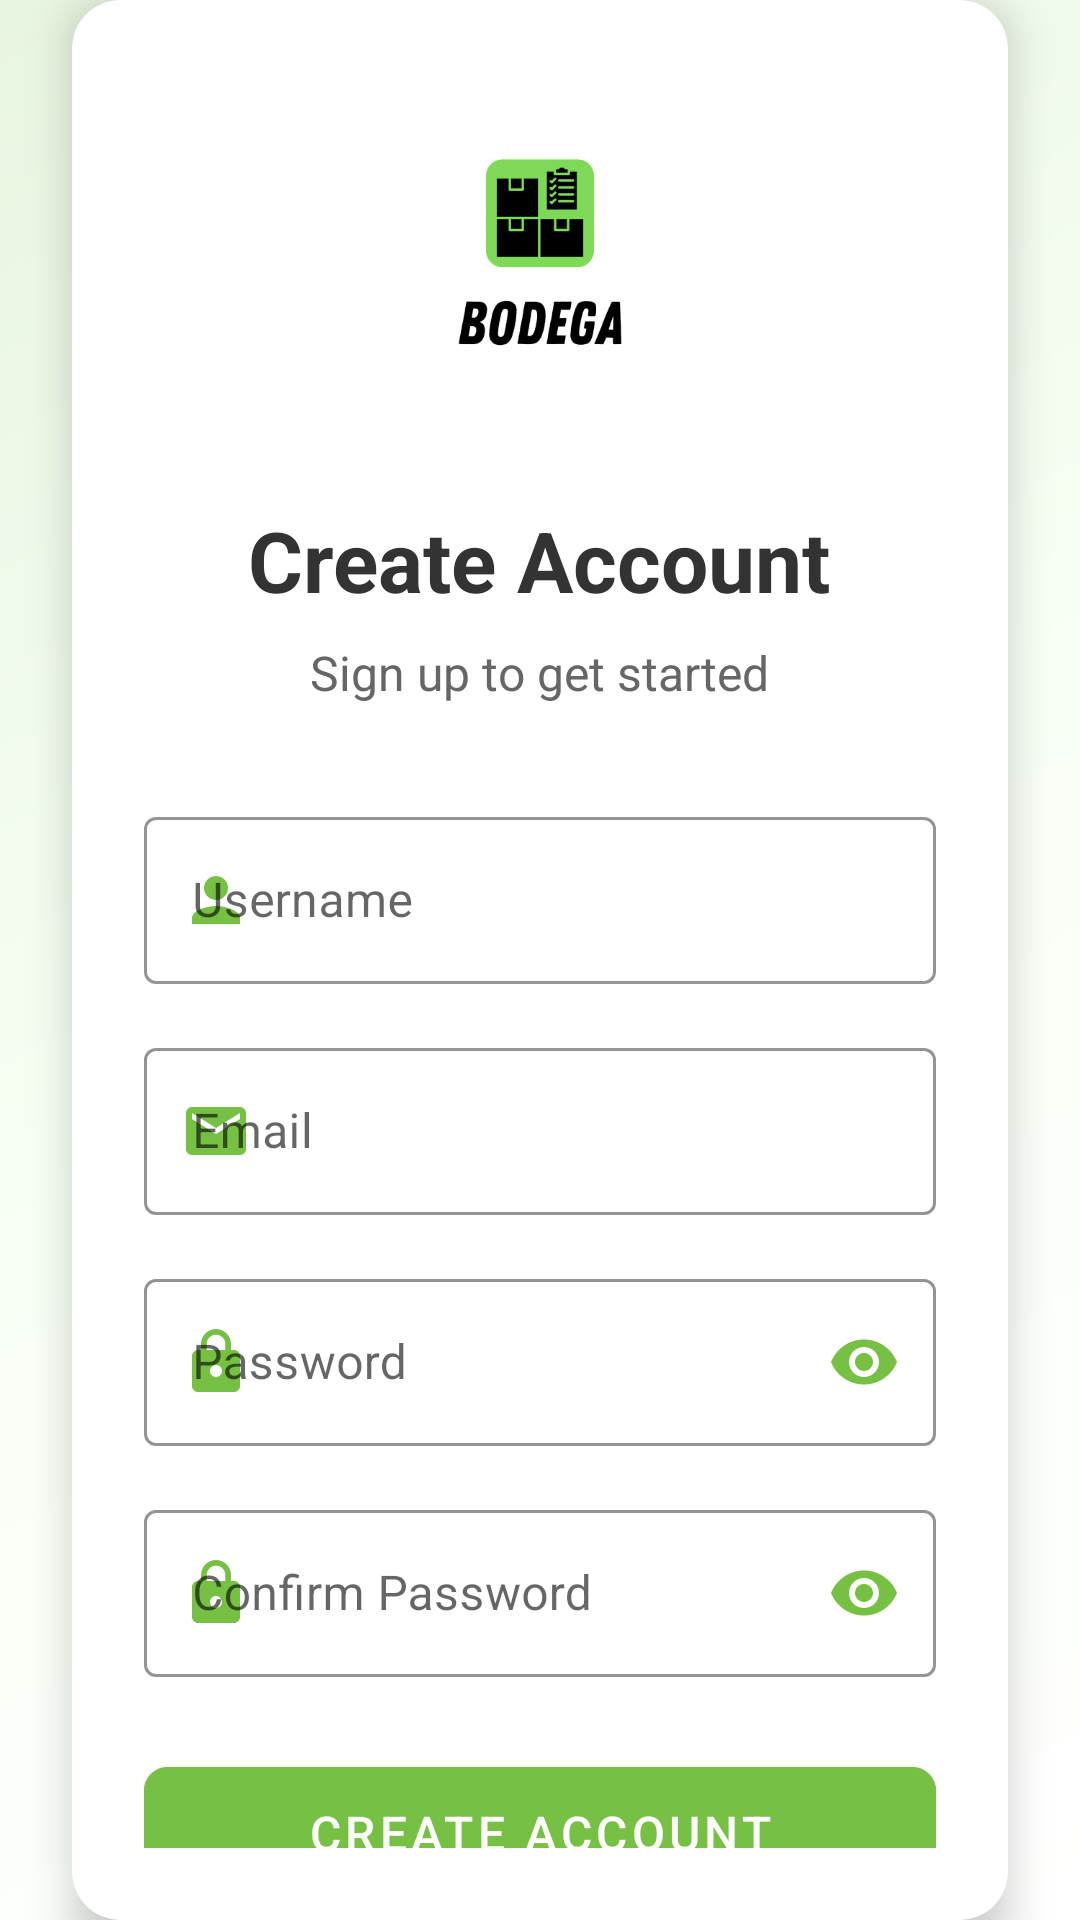

The Android layout XML behind this screen, and the referenced resources:
<!-- AndroidManifest.xml: application theme Theme.MyApp -->
<!-- res/layout/mainlayout.xml -->
<?xml version="1.0" encoding="utf-8"?>
<androidx.constraintlayout.widget.ConstraintLayout xmlns:android="http://schemas.android.com/apk/res/android"
    xmlns:app="http://schemas.android.com/apk/res-auto"
    xmlns:tools="http://schemas.android.com/tools"
    android:layout_width="match_parent"
    android:layout_height="match_parent"
    android:background="@drawable/login_background">

    <androidx.cardview.widget.CardView
        android:layout_width="match_parent"
        android:layout_height="wrap_content"
        android:layout_marginHorizontal="24dp"
        app:cardCornerRadius="16dp"
        app:cardElevation="8dp"
        app:layout_constraintBottom_toBottomOf="parent"
        app:layout_constraintTop_toTopOf="parent"
        app:layout_constraintVertical_bias="0.5">

        <LinearLayout
            android:layout_width="match_parent"
            android:layout_height="wrap_content"
            android:orientation="vertical"
            android:padding="24dp">

            <ImageView
                android:id="@+id/imageView"
                android:layout_width="120dp"
                android:layout_height="120dp"
                android:layout_gravity="center"
                android:layout_marginBottom="24dp"
                android:src="@drawable/logo" />

            <TextView
                android:id="@+id/textView"
                android:layout_width="wrap_content"
                android:layout_height="wrap_content"
                android:layout_gravity="center"
                android:text="Create Account"
                android:textColor="#333333"
                android:textSize="28sp"
                android:textStyle="bold" />

            <TextView
                android:id="@+id/textView2"
                android:layout_width="wrap_content"
                android:layout_height="wrap_content"
                android:layout_gravity="center"
                android:layout_marginTop="8dp"
                android:layout_marginBottom="32dp"
                android:text="Sign up to get started"
                android:textColor="#666666"
                android:textSize="16sp" />

            
            <com.google.android.material.textfield.TextInputLayout
                android:layout_width="match_parent"
                android:layout_height="wrap_content"
                android:layout_marginBottom="16dp"
                android:hint="Username"
                app:boxStrokeColor="#76C043"
                app:hintTextColor="#76C043"
                app:startIconDrawable="@drawable/ic_person"
                app:startIconTint="#76C043"
                style="@style/Widget.MaterialComponents.TextInputLayout.OutlinedBox">

                <com.google.android.material.textfield.TextInputEditText
                    android:id="@+id/username"
                    android:layout_width="match_parent"
                    android:layout_height="wrap_content"
                    android:inputType="text"
                    android:textColor="#333333" />
            </com.google.android.material.textfield.TextInputLayout>

            
            <com.google.android.material.textfield.TextInputLayout
                android:layout_width="match_parent"
                android:layout_height="wrap_content"
                android:layout_marginBottom="16dp"
                android:hint="Email"
                app:boxStrokeColor="#76C043"
                app:hintTextColor="#76C043"
                app:startIconDrawable="@drawable/ic_email"
                app:startIconTint="#76C043"
                style="@style/Widget.MaterialComponents.TextInputLayout.OutlinedBox">

                <com.google.android.material.textfield.TextInputEditText
                    android:id="@+id/email"
                    android:layout_width="match_parent"
                    android:layout_height="wrap_content"
                    android:inputType="textEmailAddress"
                    android:textColor="#333333" />
            </com.google.android.material.textfield.TextInputLayout>

            
            <com.google.android.material.textfield.TextInputLayout
                android:layout_width="match_parent"
                android:layout_height="wrap_content"
                android:layout_marginBottom="16dp"
                android:hint="Password"
                app:boxStrokeColor="#76C043"
                app:hintTextColor="#76C043"
                app:startIconDrawable="@drawable/ic_lock"
                app:startIconTint="#76C043"
                app:endIconMode="password_toggle"
                app:endIconTint="#76C043"
                style="@style/Widget.MaterialComponents.TextInputLayout.OutlinedBox">

                <com.google.android.material.textfield.TextInputEditText
                    android:id="@+id/password"
                    android:layout_width="match_parent"
                    android:layout_height="wrap_content"
                    android:inputType="textPassword"
                    android:textColor="#333333" />
            </com.google.android.material.textfield.TextInputLayout>

            
            <com.google.android.material.textfield.TextInputLayout
                android:layout_width="match_parent"
                android:layout_height="wrap_content"
                android:layout_marginBottom="24dp"
                android:hint="Confirm Password"
                app:boxStrokeColor="#76C043"
                app:hintTextColor="#76C043"
                app:startIconDrawable="@drawable/ic_lock"
                app:startIconTint="#76C043"
                app:endIconMode="password_toggle"
                app:endIconTint="#76C043"
                style="@style/Widget.MaterialComponents.TextInputLayout.OutlinedBox">

                <com.google.android.material.textfield.TextInputEditText
                    android:id="@+id/confirm_password"
                    android:layout_width="match_parent"
                    android:layout_height="wrap_content"
                    android:inputType="textPassword"
                    android:textColor="#333333" />
            </com.google.android.material.textfield.TextInputLayout>

            
            <com.google.android.material.button.MaterialButton
                android:id="@+id/signup_btn"
                android:layout_width="match_parent"
                android:layout_height="56dp"
                android:text="Create Account"
                android:textColor="#FFFFFF"
                android:textSize="16sp"
                app:cornerRadius="8dp"
                android:backgroundTint="#76C043"/>

            
            <LinearLayout
                android:layout_width="wrap_content"
                android:layout_height="wrap_content"
                android:layout_gravity="center"
                android:layout_marginTop="16dp"
                android:orientation="horizontal">

                <TextView
                    android:id="@+id/textView3"
                    android:layout_width="wrap_content"
                    android:layout_height="wrap_content"
                    android:text="Already have an account? "
                    android:textColor="#666666" />

                <TextView
                    android:id="@+id/sign_btn"
                    android:layout_width="wrap_content"
                    android:layout_height="wrap_content"
                    android:clickable="true"
                    android:text="Sign In"
                    android:textColor="#76C043"
                    android:textStyle="bold" />
            </LinearLayout>

        </LinearLayout>
    </androidx.cardview.widget.CardView>

</androidx.constraintlayout.widget.ConstraintLayout>
<!-- resources referenced by this layout -->
<resources>
  <!-- drawable ic_email (drawable) -->
  <?xml version="1.0" encoding="utf-8"?>
  <vector xmlns:android="http://schemas.android.com/apk/res/android"
      android:width="24dp"
      android:height="24dp"
      android:viewportWidth="24"
      android:viewportHeight="24">
      <path
          android:fillColor="#76C043"
          android:pathData="M20,4L4,4c-1.1,0 -1.99,0.9 -1.99,2L2,18c0,1.1 0.9,2 2,2h16c1.1,0 2,-0.9 2,-2L22,6c0,-1.1 -0.9,-2 -2,-2zM20,8l-8,5 -8,-5L4,6l8,5 8,-5v2z"/>
  </vector>
  <!-- drawable ic_lock (drawable) -->
  <?xml version="1.0" encoding="utf-8"?>
  <vector xmlns:android="http://schemas.android.com/apk/res/android"
      android:width="24dp"
      android:height="24dp"
      android:viewportWidth="24"
      android:viewportHeight="24">
      <path
          android:fillColor="#76C043"
          android:pathData="M18,8h-1L17,6c0,-2.76 -2.24,-5 -5,-5S7,3.24 7,6v2L6,8c-1.1,0 -2,0.9 -2,2v10c0,1.1 0.9,2 2,2h12c1.1,0 2,-0.9 2,-2L20,10c0,-1.1 -0.9,-2 -2,-2zM12,17c-1.1,0 -2,-0.9 -2,-2s0.9,-2 2,-2 2,0.9 2,2 -0.9,2 -2,2zM15.1,8L8.9,8L8.9,6c0,-1.71 1.39,-3.1 3.1,-3.1 1.71,0 3.1,1.39 3.1,3.1v2z"/>
  </vector>
  <!-- drawable ic_person (drawable) -->
  <?xml version="1.0" encoding="utf-8"?>
  <vector xmlns:android="http://schemas.android.com/apk/res/android"
      android:width="24dp"
      android:height="24dp"
      android:viewportWidth="24"
      android:viewportHeight="24">
      <path
          android:fillColor="#76C043"
          android:pathData="M12,12c2.21,0 4,-1.79 4,-4s-1.79,-4 -4,-4 -4,1.79 -4,4 1.79,4 4,4zM12,14c-2.67,0 -8,1.34 -8,4v2h16v-2c0,-2.66 -5.33,-4 -8,-4z"/>
  </vector>
  <!-- drawable login_background (drawable) -->
  <?xml version="1.0" encoding="utf-8"?>
  <shape xmlns:android="http://schemas.android.com/apk/res/android">
      <gradient
          android:angle="135"
          android:startColor="#FFFFFF"
          android:centerColor="#F8FFF5"
          android:endColor="#E8F5E0"
          android:type="linear" />
  </shape>
  <!-- drawable logo: png bitmap (drawable, 13762 bytes) -->
  <style name="Theme.MyApp" parent="Theme.MaterialComponents.Light.NoActionBar">
          
          <item name="colorPrimary">#76C043</item>
          <item name="colorPrimaryVariant">#5A9A32</item>
          <item name="colorOnPrimary">@color/white</item>
          
          <item name="colorSecondary">#76C043</item>
          <item name="colorSecondaryVariant">#5A9A32</item>
          <item name="colorOnSecondary">@color/black</item>
          
          <item name="android:statusBarColor">?attr/colorPrimaryVariant</item>
          
          <item name="windowActionBar">false</item>
          <item name="windowNoTitle">true</item>
      </style>
  <color name="white">#FFFFFFFF</color>
  <color name="black">#FF000000</color>
</resources>
